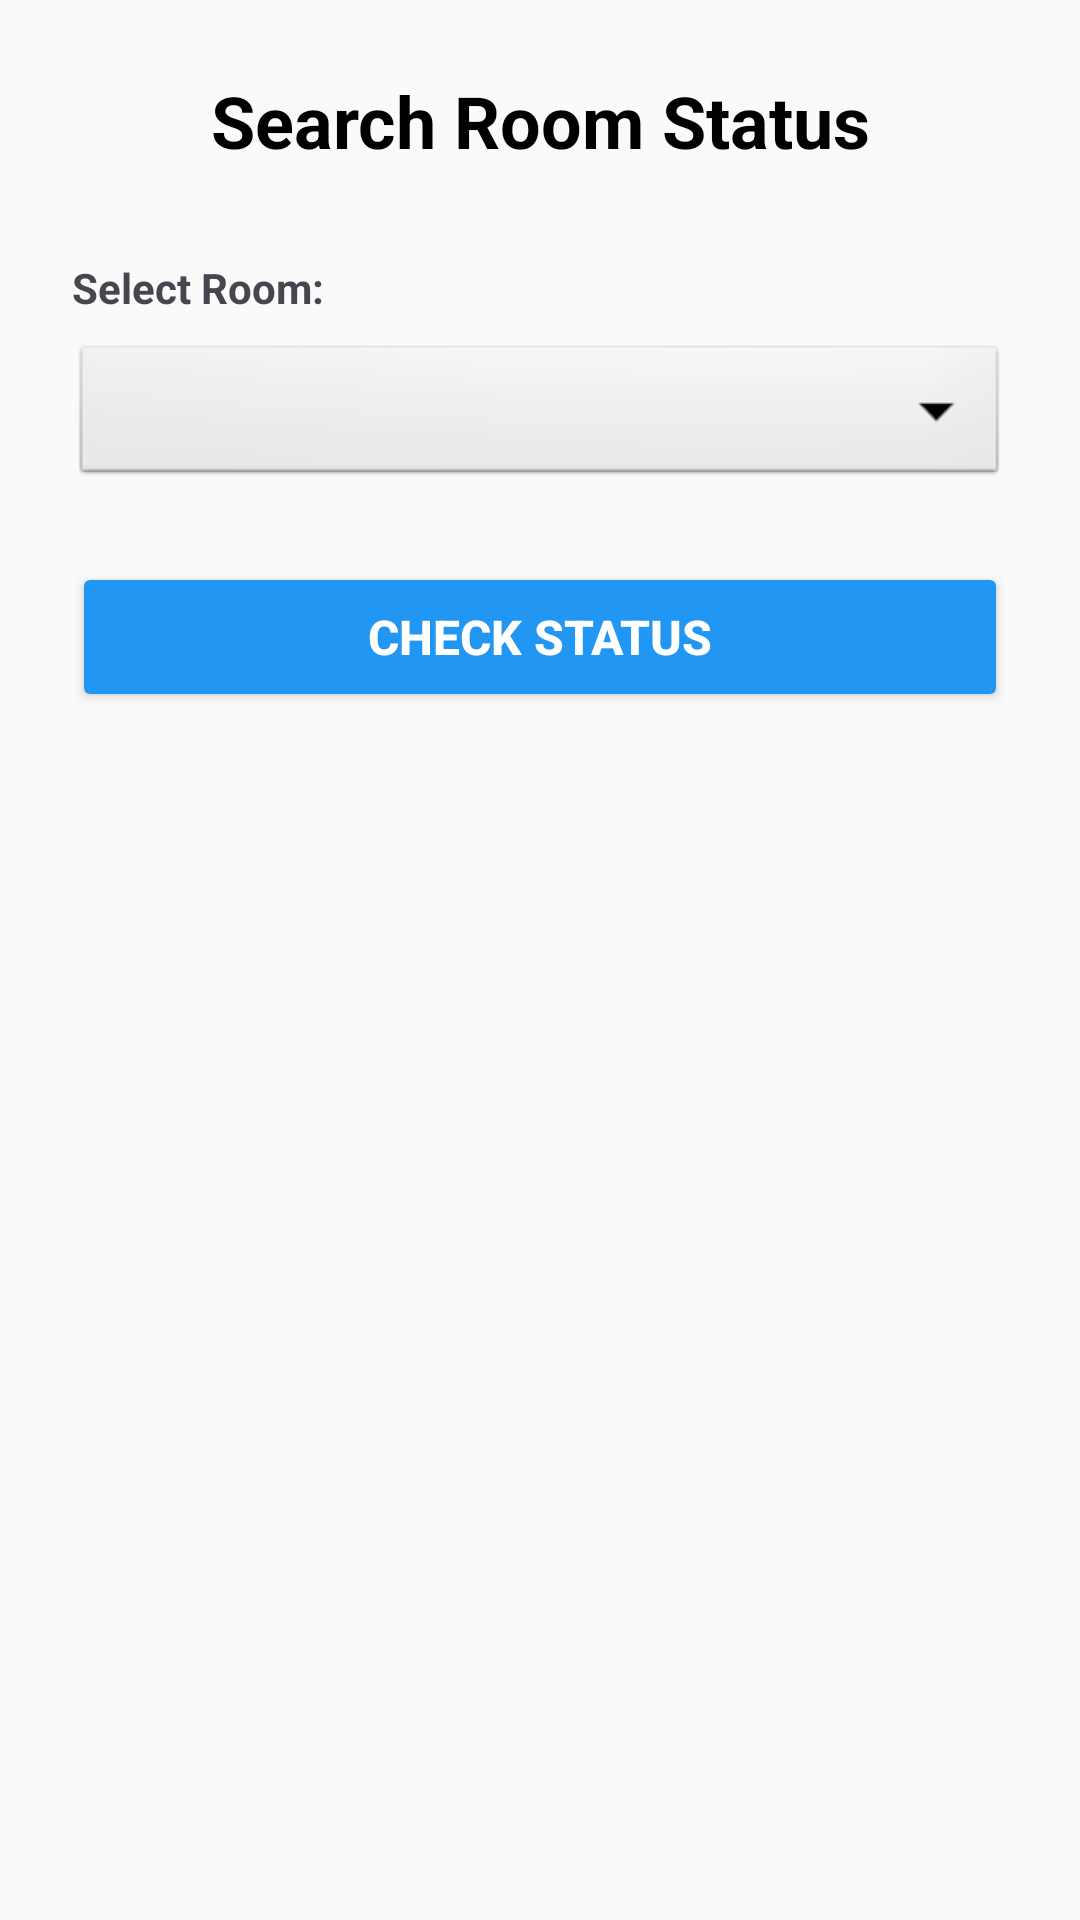

This screen was rendered from an Android layout file. Write that file and the resources it references.
<!-- AndroidManifest.xml: application theme Theme.BitNestAndroid2207086 -->
<!-- res/layout/activity_search_guest.xml -->
<?xml version="1.0" encoding="utf-8"?>
<ScrollView xmlns:android="http://schemas.android.com/apk/res/android"
    android:layout_width="match_parent"
    android:layout_height="match_parent"
    android:fillViewport="true"
    android:background="#FAFAFA">

    <LinearLayout
        android:layout_width="match_parent"
        android:layout_height="wrap_content"
        android:orientation="vertical"
        android:padding="24dp">

        <TextView
            android:layout_width="match_parent"
            android:layout_height="wrap_content"
            android:text="Search Room Status"
            android:textSize="24sp"
            android:textStyle="bold"
            android:gravity="center"
            android:textColor="#000"
            android:layout_marginBottom="30dp"/>

        <TextView
            android:layout_width="wrap_content"
            android:layout_height="wrap_content"
            android:text="Select Room:"
            android:textStyle="bold"
            android:layout_marginBottom="8dp"/>

        <Spinner
            android:id="@+id/spinnerRooms"
            android:layout_width="match_parent"
            android:layout_height="50dp"
            android:background="@android:drawable/btn_dropdown"
            android:layout_marginBottom="24dp"/>

        <Button
            android:id="@+id/btnSearch"
            android:layout_width="match_parent"
            android:layout_height="50dp"
            android:text="Check Status"
            android:backgroundTint="#2196F3"
            android:textColor="#FFF"
            android:textSize="16sp"
            android:textStyle="bold"
            android:layout_marginBottom="30dp"/>

        <androidx.cardview.widget.CardView
            android:id="@+id/cardResult"
            android:layout_width="match_parent"
            android:layout_height="wrap_content"
            android:visibility="gone"
            android:elevation="4dp"
            android:backgroundTint="#FFF">

            <LinearLayout
                android:layout_width="match_parent"
                android:layout_height="wrap_content"
                android:orientation="vertical"
                android:padding="20dp">

                <TextView
                    android:id="@+id/tvResultStatus"
                    android:layout_width="match_parent"
                    android:layout_height="wrap_content"
                    android:text="Status"
                    android:textSize="18sp"
                    android:textStyle="bold"
                    android:layout_marginBottom="12dp"/>

                <TextView
                    android:id="@+id/tvGuestName"
                    android:layout_width="match_parent"
                    android:layout_height="wrap_content"
                    android:text="Name: --"
                    android:textSize="16sp"
                    android:layout_marginBottom="8dp"/>

                <TextView
                    android:id="@+id/tvGuestPhone"
                    android:layout_width="match_parent"
                    android:layout_height="wrap_content"
                    android:text="Phone: --"
                    android:textSize="16sp"
                    android:layout_marginBottom="8dp"/>

                <TextView
                    android:id="@+id/tvCheckDates"
                    android:layout_width="match_parent"
                    android:layout_height="wrap_content"
                    android:text="Dates: --"
                    android:textSize="14sp"
                    android:textColor="#666"/>
            </LinearLayout>
        </androidx.cardview.widget.CardView>

    </LinearLayout>
</ScrollView>
<!-- resources referenced by this layout -->
<resources>
  <style name="Theme.BitNestAndroid2207086" parent="Base.Theme.BitNestAndroid2207086" />
  <style name="Base.Theme.BitNestAndroid2207086" parent="Theme.Material3.DayNight.NoActionBar">
          
          
      </style>
</resources>
